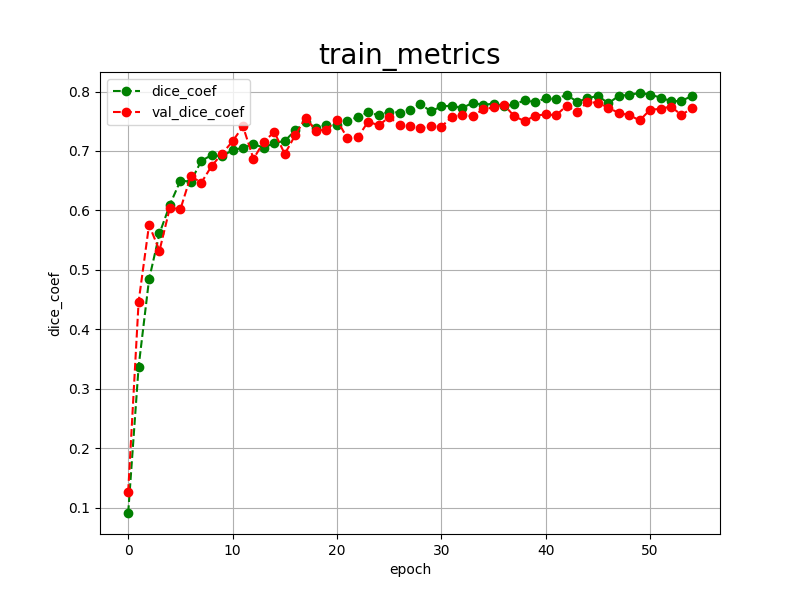

Data behind this chart, as committed beside it:
epoch, dice_coef, val_dice_coef, 
0, 0.0914, 0.1269
1, 0.3374, 0.4467
2, 0.4842, 0.5758
3, 0.5614, 0.5325
4, 0.6098, 0.6050
5, 0.6501, 0.6018
6, 0.6486, 0.6582
7, 0.6833, 0.6465
8, 0.6932, 0.6749
9, 0.6910, 0.6956
10, 0.7016, 0.7163
11, 0.7053, 0.7414
12, 0.7117, 0.6867
13, 0.7055, 0.7157
14, 0.7135, 0.7320
15, 0.7168, 0.6950
16, 0.7346, 0.7264
17, 0.7488, 0.7557
18, 0.7389, 0.7341
19, 0.7437, 0.7360
20, 0.7433, 0.7520
21, 0.7500, 0.7216
22, 0.7574, 0.7232
23, 0.7651, 0.7495
24, 0.7599, 0.7430
25, 0.7660, 0.7570
26, 0.7646, 0.7437
27, 0.7695, 0.7419
28, 0.7791, 0.7380
29, 0.7665, 0.7418
30, 0.7750, 0.7408
31, 0.7762, 0.7572
32, 0.7721, 0.7605
33, 0.7811, 0.7584
34, 0.7773, 0.7701
35, 0.7798, 0.7732
36, 0.7757, 0.7775
37, 0.7782, 0.7584
38, 0.7854, 0.7500
39, 0.7821, 0.7596
40, 0.7887, 0.7614
41, 0.7871, 0.7602
42, 0.7947, 0.7759
43, 0.7828, 0.7656
44, 0.7883, 0.7823
45, 0.7930, 0.7810
46, 0.7801, 0.7730
47, 0.7927, 0.7637
48, 0.7943, 0.7605
49, 0.7975, 0.7514
50, 0.7948, 0.7693
51, 0.7898, 0.7709
52, 0.7838, 0.7748
53, 0.7841, 0.7605
54, 0.7925, 0.7718
